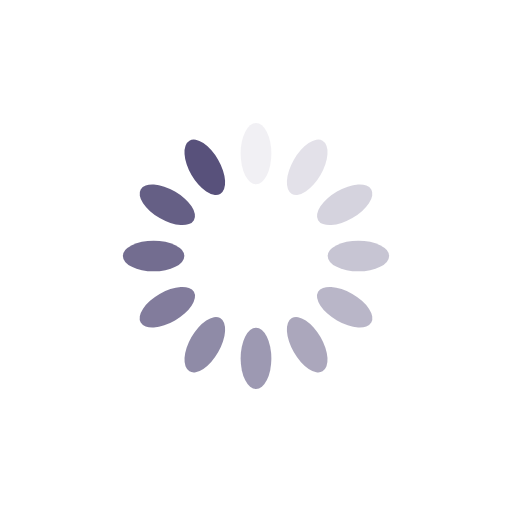
t = 0.00 s
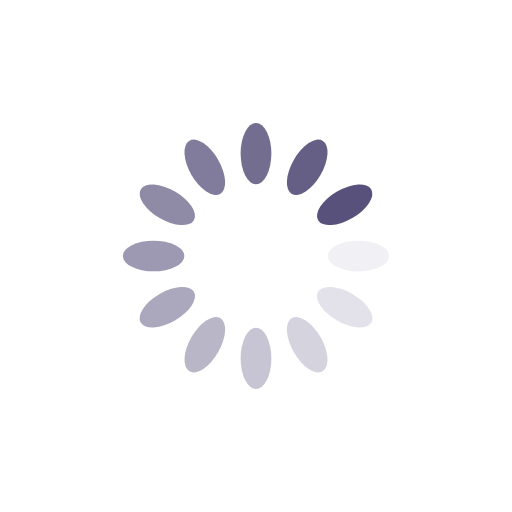
t = 0.25 s
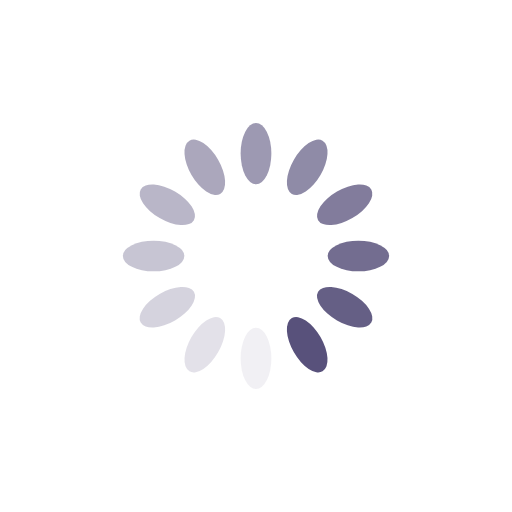
t = 0.50 s
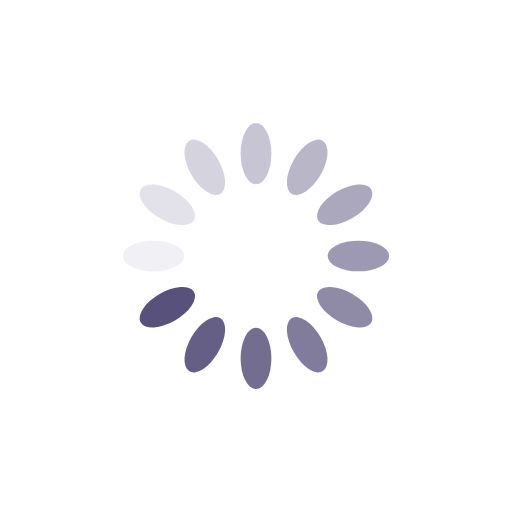
t = 0.75 s

The animated SVG that drew these frames (rendered in a browser with its animation timeline set to each time). Animation: 12 SMIL elements (animate=12); one cycle of 1.00 s, repeats indefinitely.

<?xml version="1.0" encoding="utf-8"?>
<svg xmlns="http://www.w3.org/2000/svg" xmlns:xlink="http://www.w3.org/1999/xlink" style="margin: auto; background: rgba(255, 255, 255, 0); display: block; shape-rendering: auto;" width="200px" height="200px" viewBox="0 0 100 100" preserveAspectRatio="xMidYMid">
<g transform="rotate(0 50 50)">
  <rect x="47" y="24" rx="3" ry="6" width="6" height="12" fill="#58517b">
    <animate attributeName="opacity" values="1;0" keyTimes="0;1" dur="1s" begin="-0.9166666666666666s" repeatCount="indefinite"></animate>
  </rect>
</g><g transform="rotate(30 50 50)">
  <rect x="47" y="24" rx="3" ry="6" width="6" height="12" fill="#58517b">
    <animate attributeName="opacity" values="1;0" keyTimes="0;1" dur="1s" begin="-0.8333333333333334s" repeatCount="indefinite"></animate>
  </rect>
</g><g transform="rotate(60 50 50)">
  <rect x="47" y="24" rx="3" ry="6" width="6" height="12" fill="#58517b">
    <animate attributeName="opacity" values="1;0" keyTimes="0;1" dur="1s" begin="-0.75s" repeatCount="indefinite"></animate>
  </rect>
</g><g transform="rotate(90 50 50)">
  <rect x="47" y="24" rx="3" ry="6" width="6" height="12" fill="#58517b">
    <animate attributeName="opacity" values="1;0" keyTimes="0;1" dur="1s" begin="-0.6666666666666666s" repeatCount="indefinite"></animate>
  </rect>
</g><g transform="rotate(120 50 50)">
  <rect x="47" y="24" rx="3" ry="6" width="6" height="12" fill="#58517b">
    <animate attributeName="opacity" values="1;0" keyTimes="0;1" dur="1s" begin="-0.5833333333333334s" repeatCount="indefinite"></animate>
  </rect>
</g><g transform="rotate(150 50 50)">
  <rect x="47" y="24" rx="3" ry="6" width="6" height="12" fill="#58517b">
    <animate attributeName="opacity" values="1;0" keyTimes="0;1" dur="1s" begin="-0.5s" repeatCount="indefinite"></animate>
  </rect>
</g><g transform="rotate(180 50 50)">
  <rect x="47" y="24" rx="3" ry="6" width="6" height="12" fill="#58517b">
    <animate attributeName="opacity" values="1;0" keyTimes="0;1" dur="1s" begin="-0.4166666666666667s" repeatCount="indefinite"></animate>
  </rect>
</g><g transform="rotate(210 50 50)">
  <rect x="47" y="24" rx="3" ry="6" width="6" height="12" fill="#58517b">
    <animate attributeName="opacity" values="1;0" keyTimes="0;1" dur="1s" begin="-0.3333333333333333s" repeatCount="indefinite"></animate>
  </rect>
</g><g transform="rotate(240 50 50)">
  <rect x="47" y="24" rx="3" ry="6" width="6" height="12" fill="#58517b">
    <animate attributeName="opacity" values="1;0" keyTimes="0;1" dur="1s" begin="-0.25s" repeatCount="indefinite"></animate>
  </rect>
</g><g transform="rotate(270 50 50)">
  <rect x="47" y="24" rx="3" ry="6" width="6" height="12" fill="#58517b">
    <animate attributeName="opacity" values="1;0" keyTimes="0;1" dur="1s" begin="-0.16666666666666666s" repeatCount="indefinite"></animate>
  </rect>
</g><g transform="rotate(300 50 50)">
  <rect x="47" y="24" rx="3" ry="6" width="6" height="12" fill="#58517b">
    <animate attributeName="opacity" values="1;0" keyTimes="0;1" dur="1s" begin="-0.08333333333333333s" repeatCount="indefinite"></animate>
  </rect>
</g><g transform="rotate(330 50 50)">
  <rect x="47" y="24" rx="3" ry="6" width="6" height="12" fill="#58517b">
    <animate attributeName="opacity" values="1;0" keyTimes="0;1" dur="1s" begin="0s" repeatCount="indefinite"></animate>
  </rect>
</g>
</svg>
